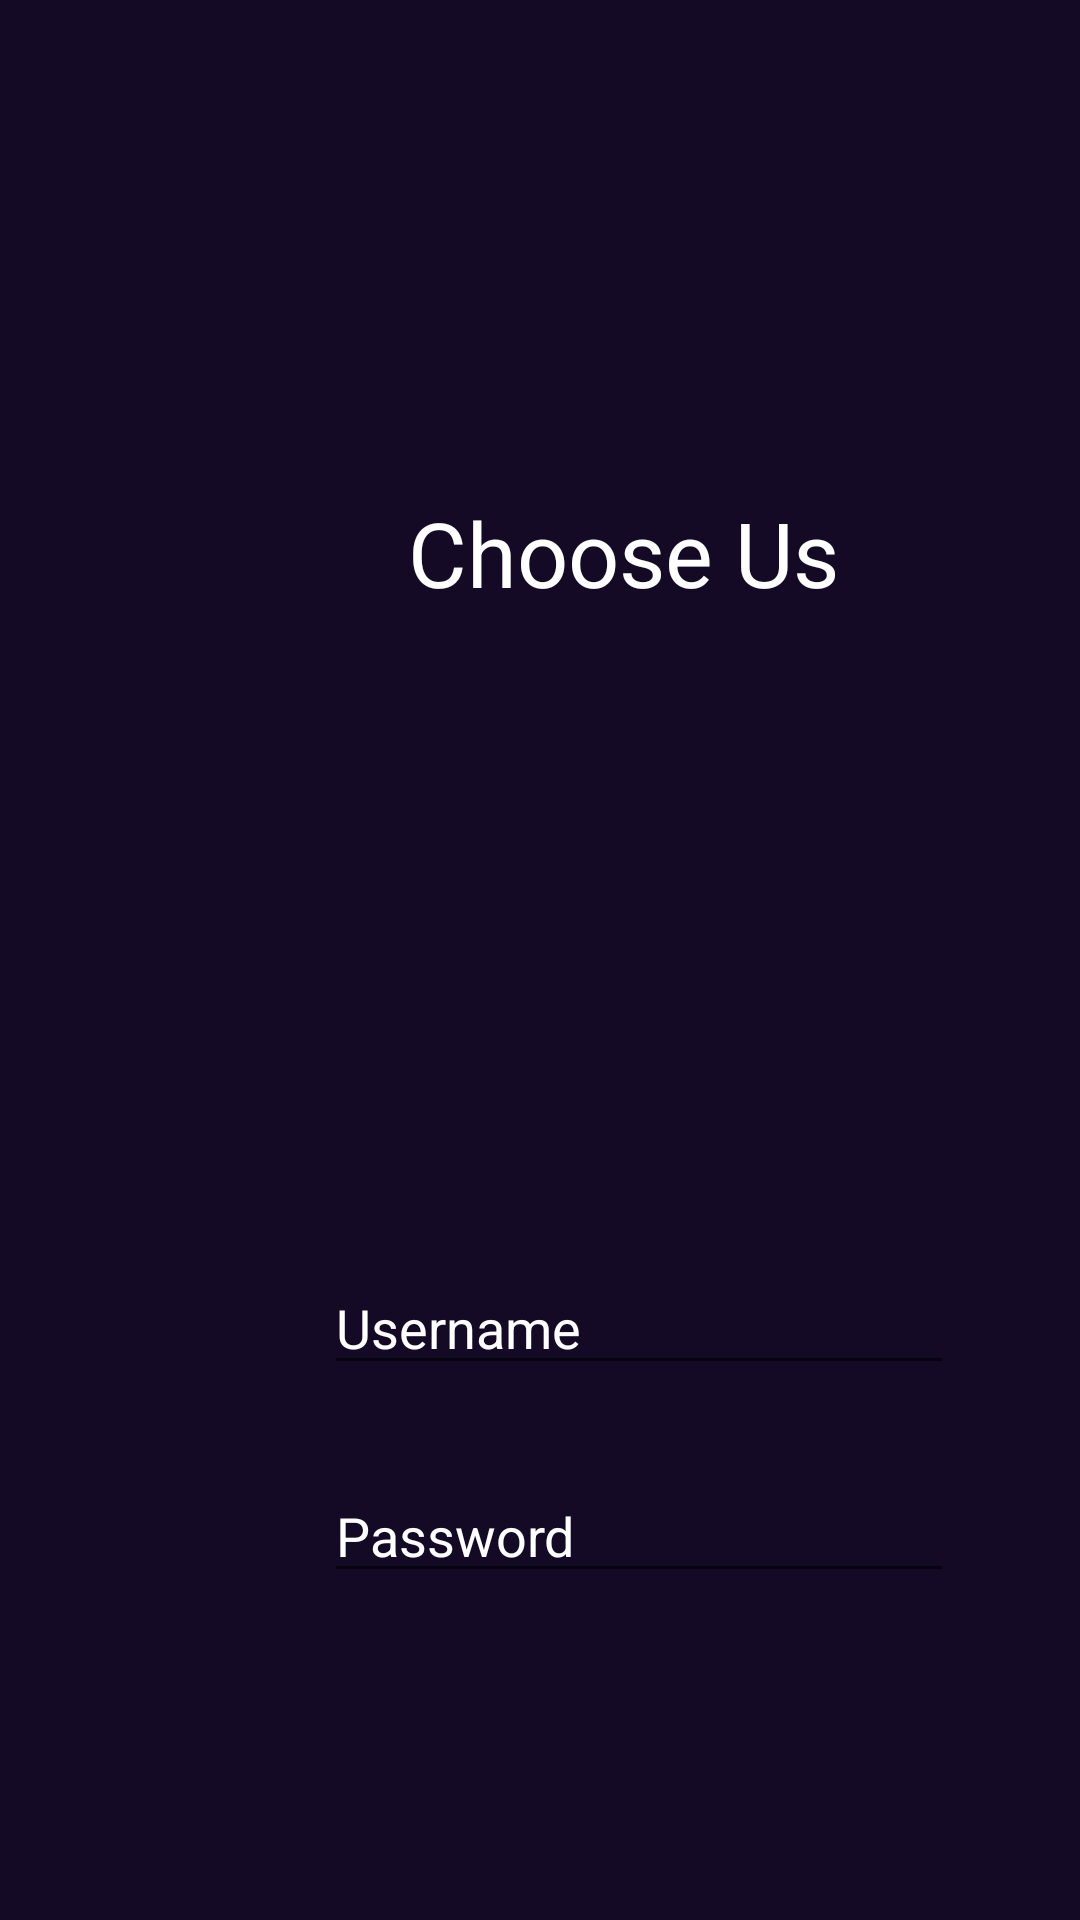

Android layout source for this screen:
<!-- AndroidManifest.xml: application theme AppTheme -->
<!-- res/layout/activity_main.xml -->
<?xml version="1.0" encoding="utf-8"?>
<androidx.constraintlayout.widget.ConstraintLayout xmlns:android="http://schemas.android.com/apk/res/android"
    xmlns:app="http://schemas.android.com/apk/res-auto"
    xmlns:tools="http://schemas.android.com/tools"
    android:layout_width="match_parent"
    android:layout_height="match_parent"
    android:background="#140A25"
    tools:context=".MainActivity">

    <ImageButton
        android:id="@+id/imageButton"
        android:layout_width="57dp"
        android:layout_height="48dp"
        android:layout_marginStart="284dp"
        android:layout_marginLeft="284dp"
        android:layout_marginTop="40dp"
        android:background="#140A25"
        android:onClick="login"
        app:layout_constraintStart_toStartOf="parent"
        app:layout_constraintTop_toBottomOf="@+id/pw"
        app:srcCompat="@mipmap/go" />

    <EditText
        android:id="@+id/pn"
        android:layout_width="wrap_content"
        android:layout_height="wrap_content"
        android:layout_marginStart="108dp"
        android:layout_marginLeft="108dp"
        android:layout_marginTop="216dp"
        android:ems="10"
        android:fadingEdge="vertical"
        android:inputType="textPersonName"
        android:text="Username"
        android:textColor="@android:color/white"
        app:layout_constraintStart_toStartOf="parent"
        app:layout_constraintTop_toBottomOf="@+id/textView" />

    <TextView
        android:id="@+id/textView"
        android:layout_width="wrap_content"
        android:layout_height="wrap_content"
        android:layout_marginStart="136dp"
        android:layout_marginLeft="136dp"
        android:layout_marginTop="164dp"
        android:text="Choose Us"
        android:textColor="@android:color/white"
        android:textSize="30sp"
        app:layout_constraintStart_toStartOf="parent"
        app:layout_constraintTop_toTopOf="parent" />

    <EditText

        android:id="@+id/pw"
        style="@android:style/Widget.Holo.EditText"
        android:layout_width="wrap_content"
        android:layout_height="wrap_content"
        android:layout_marginStart="108dp"
        android:layout_marginLeft="108dp"
        android:layout_marginTop="28dp"
        android:ems="10"
        android:fadingEdge="vertical"
        android:hint="Password"
        android:inputType="textPassword"
        android:textColor="@android:color/white"
        android:textColorHint="@android:color/white"
        app:layout_constraintStart_toStartOf="parent"
        app:layout_constraintTop_toBottomOf="@+id/pn" />

</androidx.constraintlayout.widget.ConstraintLayout>
<!-- resources referenced by this layout -->
<resources>
  <style name="AppTheme" parent="Theme.MaterialComponents.Light.DarkActionBar">
          
          <item name="colorPrimary">@color/colorPrimary</item>
          <item name="colorPrimaryDark">@color/colorPrimaryDark</item>
          <item name="colorAccent">@color/colorAccent</item>
          <item name="android:textColorHint">@color/colorWhite</item>
      </style>
  <color name="colorPrimary">#6930c3</color>
  <color name="colorPrimaryDark">#303F9F</color>
  <color name="colorAccent">#80ffdb</color>
  <color name="colorWhite">#FFFFFF</color>
</resources>
